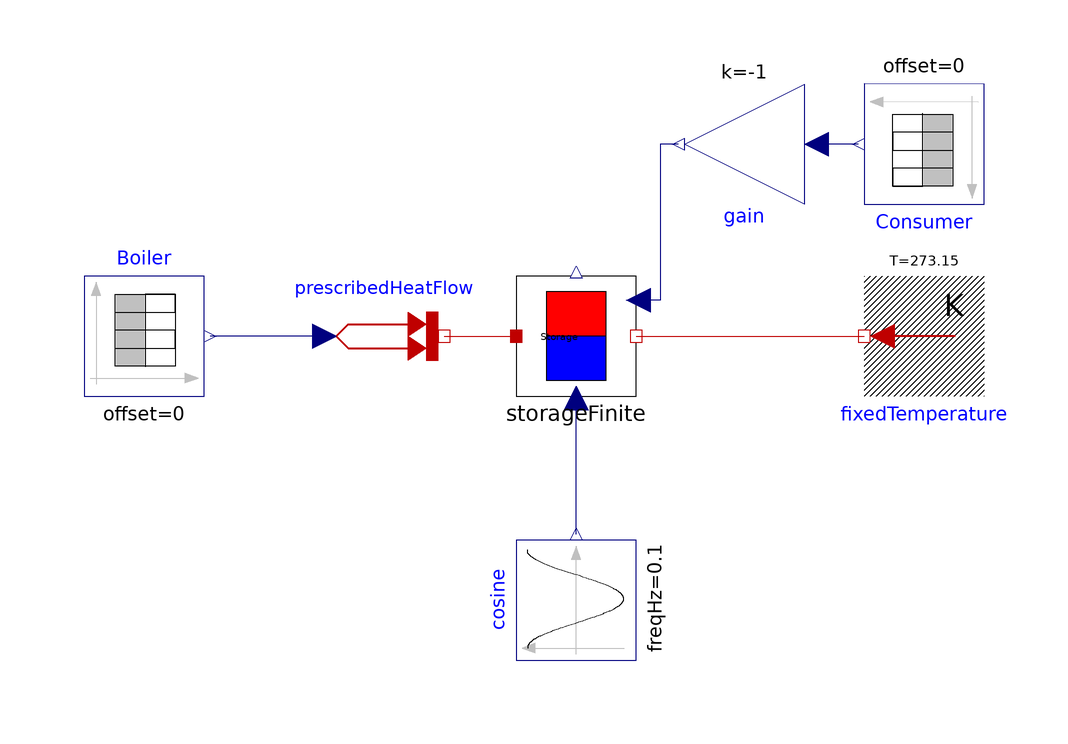

Above is the diagram view of the following Modelica model: its components placed by their Placement annotations and its connect equations drawn as lines.

model StorageFinite
        extends Modelica.Icons.Example;
        Modelica.Blocks.Sources.Cosine cosine(
          freqHz=0.1,
          startTime=0,
          amplitude=5,
          phase=3.1415926535898,
          offset=273.15)         annotation (Placement(transformation(
              extent={{-10,-10},{10,10}},
              rotation=90,
              origin={0,-44})));
        Modelica.Thermal.HeatTransfer.Sources.PrescribedHeatFlow prescribedHeatFlow
          annotation (Placement(transformation(extent={{-42,-10},{-22,10}})));
        Components.Storage.StorageFinite storageFinite(
          C=10,
          G=0.1,
          der_T=0,
          T_min=313.15,
          T_max=373.15,
          T_ref=313.15,
          Tstart=323.15)
          annotation (Placement(transformation(extent={{-10,-10},{10,10}})));
        Modelica.Blocks.Sources.TimeTable Boiler(
          table=[0,0; 1,0; 2,500; 3,1500; 4,2000; 5,1000; 6,500; 7,500; 8,500;
              9,200; 10,0],
          offset=0,
          startTime=0)
          annotation (Placement(transformation(extent={{-82,-10},{-62,10}})));
        Modelica.Blocks.Sources.TimeTable Consumer(
          offset=0,
          startTime=0,
          table=[0,0; 1,0; 2,200; 3,500; 4,500; 5,500; 6,1500; 7,2000; 8,2000;
              9,1500; 10,1500]) annotation (Placement(transformation(
              extent={{-10,-10},{10,10}},
              rotation=180,
              origin={58,32})));
        Modelica.Thermal.HeatTransfer.Sources.FixedTemperature fixedTemperature(
            T=273.15) annotation (Placement(transformation(
              extent={{-10,-10},{10,10}},
              rotation=180,
              origin={58,0})));
        Modelica.Blocks.Math.Gain gain(k=-1) annotation (Placement(
              transformation(
              extent={{-10,-10},{10,10}},
              rotation=180,
              origin={28,32})));
      equation
        connect(prescribedHeatFlow.Q_flow, Boiler.y)
          annotation (Line(points={{-42,0},{-61,0}}, color={0,0,127}));
        connect(prescribedHeatFlow.port, storageFinite.heat_input)
          annotation (Line(points={{-22,0},{-16,0},{-10,0}}, color={191,0,0}));
        connect(storageFinite.heat_output, fixedTemperature.port) annotation (
            Line(points={{10,0},{48,0},{48,1.33227e-015}}, color={191,0,0}));
        connect(cosine.y, storageFinite.outside_temp) annotation (Line(points={
                {0,-33},{0,-33},{0,-10.4}}, color={0,0,127}));
        connect(Consumer.y, gain.u)
          annotation (Line(points={{47,32},{40,32}}, color={0,0,127}));
        connect(gain.y, storageFinite.demand) annotation (Line(points={{17,32},
                {14,32},{14,6},{10.4,6}}, color={0,0,127}));
        annotation (Documentation(info="<html>
<p><span style=\"font-family: MS Shell Dlg 2;\">The storage is loaded and unloaded by two time tabels.</span></p>
<p>During the simulation the storage gets fully loaded and fully unloaded.</p>
</html>"),experiment(StopTime=10),
          __Dymola_experimentSetupOutput);
      end StorageFinite;